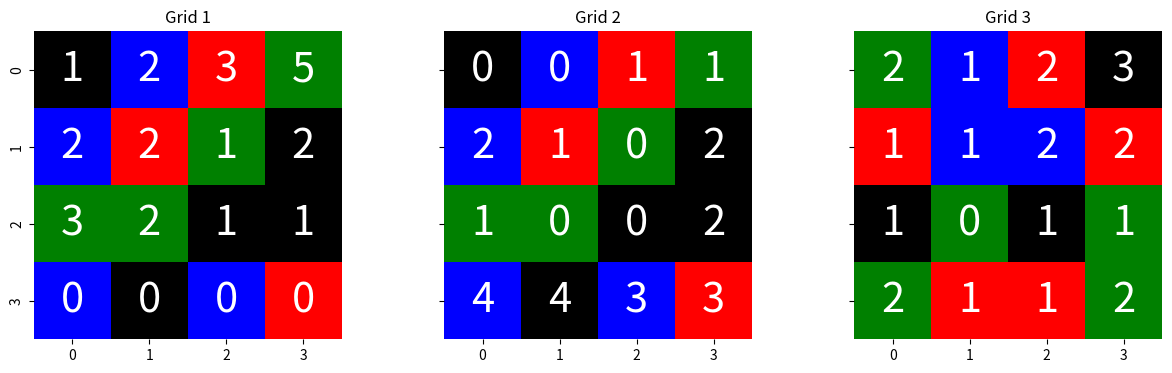
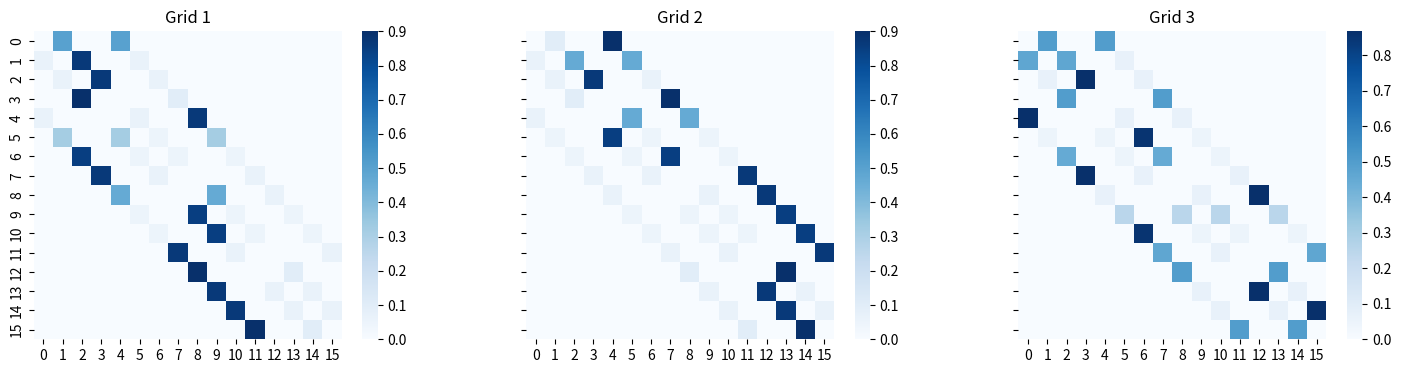
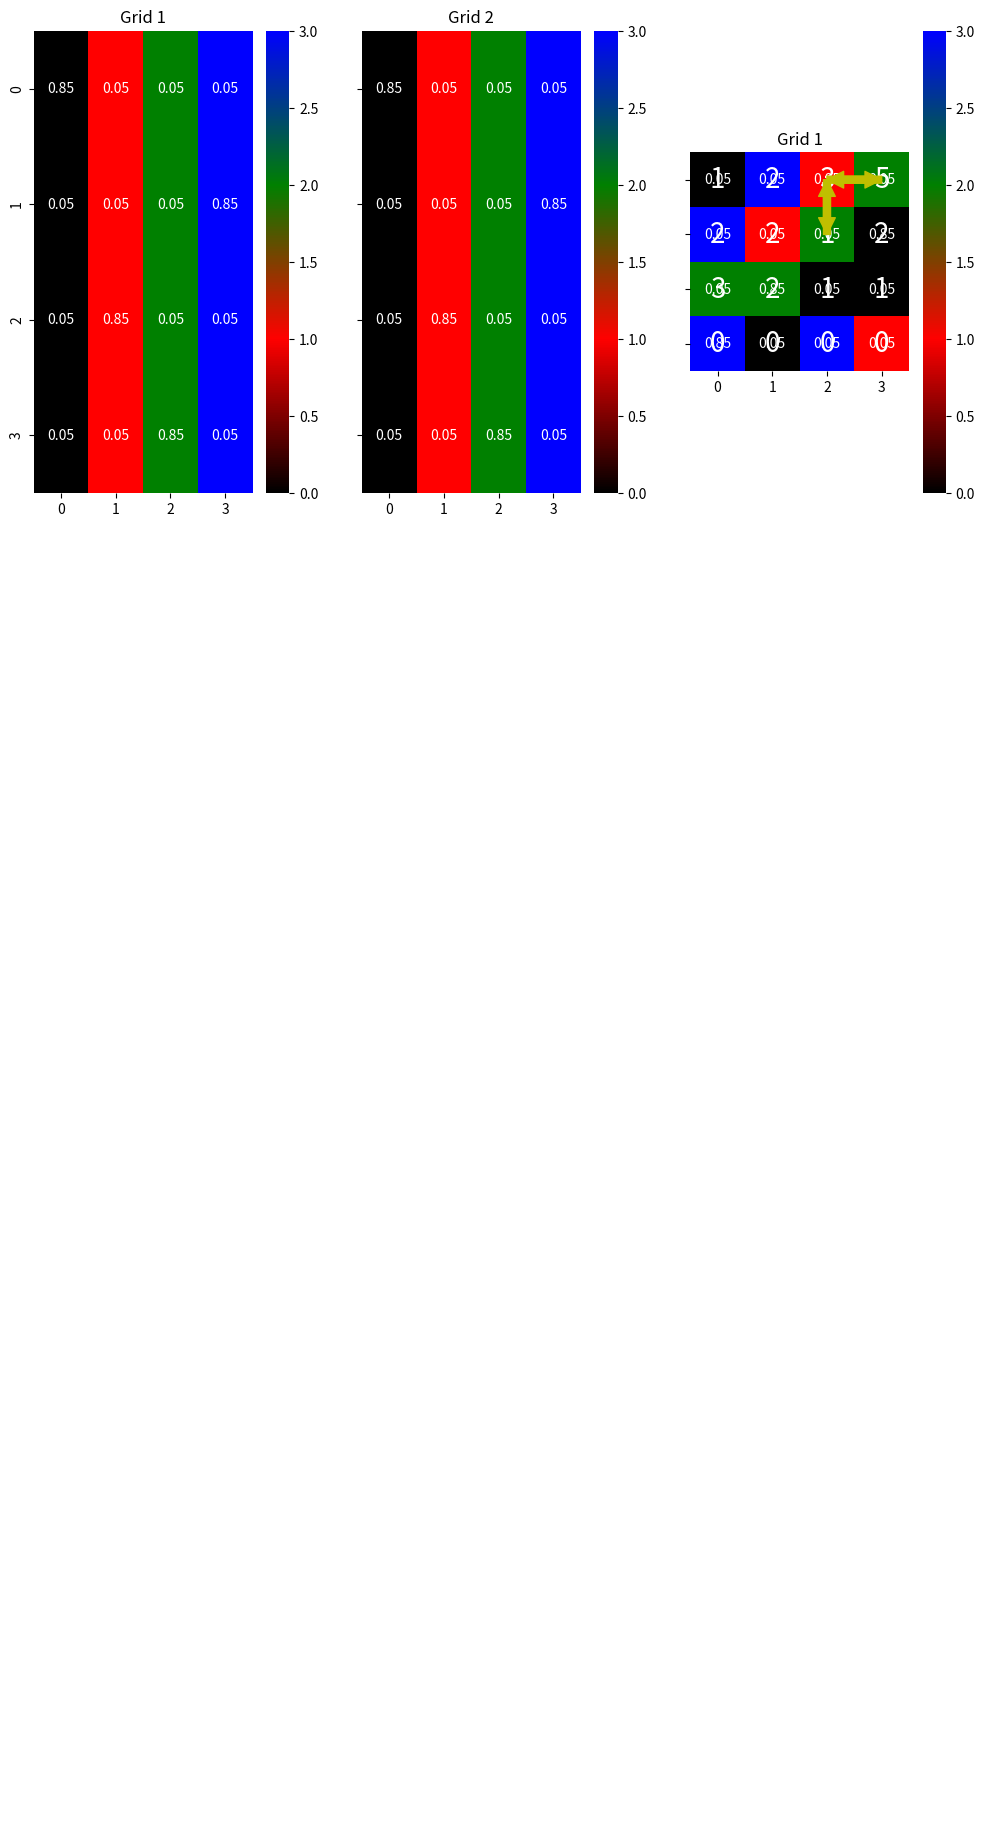
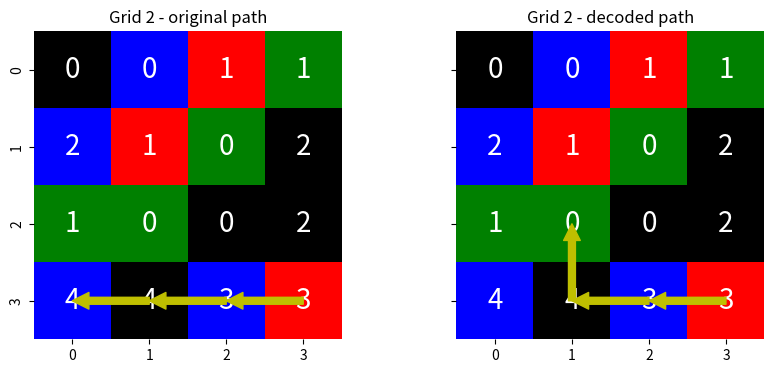

These figures' Python source, in order:

# coding: utf-8

# # Hidden Markov Models
# 
# [redacted]
     

# Let's import some packages for later

import numpy as np
import matplotlib.pyplot as plt
from matplotlib.colors import LinearSegmentedColormap
import seaborn as sns
from itertools import product


# ## The problem: *The Climber Robot*
# Grid Representation


COLORS = ["Black", "Red", "Green", "Blue"]

class Grid(object): 
    def __init__(self, name, elevation, color, p_t=.8, p_o=.8):
        self._name = name
        self.elevation = np.array(elevation)
        self.color = np.array(color)
        assert self.elevation.shape == self.color.shape
        self.p_t = p_t
        self.p_o = p_o
        
    @property
    def name(self):
        return self._name
    
    @property
    def states_no(self):
        return self.elevation.size
    
    @property
    def shape(self):
        return self.elevation.shape
    
    def get_neighbours(self, state):
        """Returns a list of tuples (neighbour, probability)"""
        y, x = state
        H, W = self.shape

        neighbours = []
        for (dy, dx) in [(-1, 0), (0, 1), (1, 0), (0, -1)]:
            ny, nx = y + dy, x + dx
            if ny >= 0 and nx >=0 and ny < H and nx < W:
                neighbours.append((ny, nx))

        elevation = [self.elevation[i] for i in neighbours]
        max_e = max(elevation)
        max_no = len([e for e in elevation if e == max_e])
        p_other = (1. - self.p_t) / len(neighbours)
        p_max = (self.p_t / max_no) + p_other
        prob = [p_max if e == max_e else p_other for e in elevation]

        return list(zip(neighbours, prob))
    
    def get_colors(self, state):
        """Returns a list of tuples (color, probability)"""
        y, x = state
        p_other = (1. - self.p_o) / len(COLORS)
        p_real = self.p_o + p_other
        rc = self.color[y, x]
        return [(i, p_real if i == rc else p_other) for (i, c) in enumerate(COLORS)]


# ### Three toy grids to play with
# We'll use the following three grids to test our algorithms.

grid1 = Grid("Grid 1",
             [[1, 2, 3, 5], [2, 2, 1, 2], [3, 2, 1, 1], [0, 0, 0, 0]],  # elevation
             [[0, 3, 1, 2], [3, 1, 2, 0], [2, 2, 0, 0], [3, 0, 3, 1]])  # color

grid2 = Grid("Grid 2",
             [[0, 0, 1, 1], [2, 1, 0, 2], [1, 0, 0, 2], [4, 4, 3, 3]],  # elevation
             [[0, 3, 1, 2], [3, 1, 2, 0], [2, 2, 0, 0], [3, 0, 3, 1]])  # color

grid3 = Grid("Grid 3",
             [[2, 1, 2, 3], [1, 1, 2, 2], [1, 0, 1, 1], [2, 1, 1, 2]],  # elevation
             [[2, 3, 1, 0], [1, 3, 3, 1], [0, 2, 0, 2], [2, 1, 1, 2]])  # color

GRIDS = [grid1, grid2, grid3]


_g_no = len(GRIDS)
fig, axs = plt.subplots(1, _g_no, figsize=(5 * _g_no, 4), sharey="row")
for grid, ax in zip(GRIDS, axs):
    cm = LinearSegmentedColormap.from_list("cm", COLORS)
    sns.heatmap(grid.color, annot=grid.elevation, cmap=cm,
                square=True, cbar=False, annot_kws={"size": 30}, ax=ax)
    ax.set_title(grid.name)


# ================== Extracting the HMM parameters ==================
# 
# Given a `Grid` object, build the three matrices of parameters Pi, A, B. The results should be `numpy` arrays.
# 
#  - Task 1: implement function `get_transition_probabilities`
#  - Task 2: implement function `get_emission_probabilities`

# ### Initial state distribution
def get_initial_distribution(grid):
    N = grid.states_no
    return np.ones(N) / N


# ### Transition probability matrix
def get_transition_probabilities(grid):
    H, W = grid.shape
    N = H * W
    A = np.zeros((N, N))
    
    # TODO *1*: Complete the transition probablities matrix A.
    # Hint: Use the `get_neighbours` method.
    for x in range(H):
        for y in range(W):
            for n_st, prob in grid.get_neighbours((x, y)):
                xn,yn = n_st
                A[x*W+y][xn*W + yn] = prob
    
    # TODO *1* ends here

    return A



# Visualize transition probabilities matrices
_g_no = len(GRIDS)
fig, axs = plt.subplots(1, _g_no, figsize=(6 * _g_no, 4), sharey="row")
for grid, ax in zip(GRIDS, axs):
    A = get_transition_probabilities(grid)
    sns.heatmap(A, square=True, cbar=True, ax=ax, cmap="Blues")
    ax.set_title(grid.name)


# Test transition probabilities

_test_idxs = [0, 1, 2, 5, 10, 13, 15], [1, 0, 3, 4, 9, 2, 14]
_test_values = np.array([
    [.5,      .2 / 3, .8 + .2 / 3, .8 / 3 + .05, .85, 0, .1],
    [.1,      .2 / 3, .8 + .2 / 3,          .85, .05, 0, .9],
    [.5, .4 + .2 / 3, .8 + .2 / 3,          .05, .05, 0, .5]
])

for i, grid in enumerate(GRIDS):
    A = get_transition_probabilities(grid)
    assert A.shape == (grid.states_no, grid.states_no), "Bad shape!"
    assert np.allclose(A.sum(axis=1), np.ones(grid.states_no)), "Rows should sum to one!"
    assert np.allclose(A[_test_idxs], _test_values[i]), "Bad values!"
    
print("Transition matrix looks right! Task 1 accomplished!")


# ### Emission probability matrix
def get_emission_probabilities(grid):
    H, W = grid.shape
    N = grid.states_no
    B = np.zeros((H * W, len(COLORS)))
    
    # Task 2: Compute the emission probabilities matrix.
    # Hint: Use method `get_colors`.
    for x in range(H) :
        for y in range(W) :
            for color, prob in grid.get_colors((x,y)):
                B[x*W+y][color] = prob
    # Task 2 ends here.        
    
    return B

# Visualize emission probabilities

_g_no = len(GRIDS)
fig, axs = plt.subplots(1, _g_no, figsize=(_g_no * 4, 6), sharey="row")

for grid, ax in zip(GRIDS, axs):
    N = grid.states_no
    _colors = np.array([list(range(len(COLORS))) for _ in range(N)])
    B = get_emission_probabilities(grid)
    cm = LinearSegmentedColormap.from_list("cm", COLORS)
    sns.heatmap(_colors, cmap=cm, annot=B, ax=ax)
    ax.set_title(grid.name)


#### Test emission probabilitiees

_test_idxs = [0, 3, 2, 5, 10, 13, 15], [2, 2, 3, 0, 1, 1, 1]
_test_values = np.array([
    [.05, .85, .05, .05, .05, .05, .85],
    [.05, .85, .05, .05, .05, .05, .85],
    [.85, .05, .05, .05, .05, .85, .05]
])

for i, grid in enumerate(GRIDS):
    B = get_emission_probabilities(grid)
    assert B.shape == (grid.states_no, len(COLORS)), "Bad shape!"
    assert np.allclose(B.sum(axis=1), np.ones(grid.states_no)), "Rows should sum to one!"
    assert np.allclose(B[_test_idxs], _test_values[i]), "Bad values for " + grid.name + "!"
    
print("Emission probabilities look right! Task 2 accomplished!")


# ## Sampling from the model
# 
# Given a model (a `Grid`) function `get_sequence` returns a sequence of observations and the corresponding states.
def sample(probabilities):
    s, t = .0, np.random.sample()
    for (value, p) in probabilities:
        s += p
        if s >= t:
            return value
    raise ValueError("Probabilities " + str(probabilities) + " do not sum to one!")


def get_sequence(grid, length):
    H, W = grid.shape

    states, observations = [], []
    for t in range(length):
        if t == 0:
            state = np.random.randint(H), np.random.randint(W)
        else:
            state = sample(grid.get_neighbours(state))
        o = sample(grid.get_colors(state))
        states.append(state)
        observations.append(o)
        
    return observations, states


# Example of a random sequence from a random model
grid = np.random.choice(GRIDS)
T = np.random.randint(2, 6)
observations, states = get_sequence(grid, T)

print("Agent wandered on map \033[1m" + grid.name + "\033[0m")
print("... going thorugh states", states)
print("... observing", ", ".join([COLORS[o] for o in observations]))

cm = LinearSegmentedColormap.from_list("cm", COLORS)
ax = sns.heatmap(grid.color, annot=grid.elevation, cmap=cm,
                 square=True, cbar=False, annot_kws={"size": 20})
ax.set_title(grid.name)
for t in range(T-1):
    y0, x0 = states[t]
    y0, x0 = y0 + .5, x0 + .5
    y1, x1 = states[t + 1]
    y1, x1 = y1 + .5, x1 + .5
    ax.annotate("", xy=(x1, y1), xytext=(x0, y0),
                    arrowprops=dict(color="y", width=5.))


# ====================== Evaluation =======================
# 
# We'll now evaluate the probabiity that a given sequence of observations was generated by a given model.
# We will look at a sequence and see if we can figure out which grid generated it.


# ### Compute Forward values
# Compute the probability that a given sequence comes from a given model

def forward(grid, observations):
    N = grid.states_no
    T = len(observations)
    alpha = np.zeros((T, N))
    
    pi = get_initial_distribution(grid)
    A = get_transition_probabilities(grid)
    B = get_emission_probabilities(grid)
    
    # Initialize first timestep
    alpha[0] = pi * B[:, observations[0]]
    
    # Forward algorithm recursion
    for t in range(1, T):
        for j in range(N):
            alpha[t,j] = B[j, observations[t]] * np.sum(alpha[t-1] * A[:,j])

    p = np.sum(alpha[-1])
    return p, alpha

# See the forward algorithm in action
grid = np.random.choice(GRIDS)
print("The real model is \033[1m" + grid.name + "\033[0m")

T = np.random.randint(2, 10)
observations, _ = get_sequence(grid, T)
print("The observed sequence is", ", ".join([COLORS[i] for i in observations]))

best_grid, best_p = None, None
for grid in GRIDS:
    p, _ = forward(grid, observations)
    print("Probability that comes from " + grid.name + " is %f." % (p))
    if best_grid is None or best_p < p:
        best_grid, best_p = grid.name, p

print("Most probably the sequence was generated from " + best_grid + ".")


# See how sequence length influences p
RUNS_NO = 1000

for T in range(1, 11):
    correct = 0
    for _ in range(RUNS_NO):
        true_grid = np.random.choice(GRIDS)
        observations, _ = get_sequence(true_grid, T)
        best_grid, best_p = None, None
        for grid in GRIDS:
            p, _ = forward(grid, observations)
            if best_grid is None or best_p < p:
                best_grid, best_p = grid.name, p
        correct += (best_grid == true_grid.name)
    perc = float(correct * 100) / RUNS_NO
    print("%5d / %d (%5.2f%%) for T = %2d" % (correct, RUNS_NO, perc, T))

# Test alpha_values
_test_observations = [2, 2, 3]
_test_values = np.array([
 [  3.12500000e-03, 3.12500000e-03, 3.12500000e-03, 5.31250000e-02,
    3.12500000e-03, 3.12500000e-03, 5.31250000e-02, 3.12500000e-03,
    5.31250000e-02, 5.31250000e-02, 3.12500000e-03, 3.12500000e-03,
    3.12500000e-03, 3.12500000e-03, 3.12500000e-03, 3.12500000e-03],
 [  2.08333333e-05, 1.38020833e-04, 4.78385417e-03, 4.60416667e-03,
    1.36718750e-03, 2.86458333e-04, 6.19791667e-04, 5.33854167e-04,
    4.30755208e-02, 2.64739583e-02, 4.11458333e-04, 1.58854167e-04,
    1.87500000e-04, 1.58854167e-04, 3.38541667e-05, 2.08333333e-05],
 [  5.01736111e-06, 3.57044271e-04, 2.39509549e-04, 2.30434028e-04,
    1.71725825e-02, 7.27517361e-05, 1.94704861e-05, 3.14539931e-05,
    1.19282552e-03, 1.03400174e-03, 6.97309028e-05, 3.74565972e-06,
    2.44994792e-03, 6.72352431e-05, 2.82595486e-05, 6.42361111e-07]])

p, alpha = forward(grid1, [2, 2, 3])
assert alpha.shape == (3, grid1.states_no), "Bad shape!"
assert np.allclose(alpha, _test_values), "Bad values!"
assert np.allclose(p, sum(_test_values[2])), "Bad values!"
    
print("Alpha matrix looks right! Task 3 accomplished!")


# ## Decoding
# For decoding we'll use the Viterbi algorithm.
def viterbi(grid, observations):
    N = grid.states_no
    H, W = grid.shape
    T = len(observations)
    delta = np.zeros((T, N))
    psi = np.zeros((T, N), dtype=int)
    states = np.zeros(T, dtype=int)
    
    pi = get_initial_distribution(grid)
    A = get_transition_probabilities(grid)
    B = get_emission_probabilities(grid)
    
    # Initialize
    delta[0] = pi * B[:, observations[0]]
    
    # Forward recursion
    for t in range(1, T):
        for j in range(N):
            temp = delta[t-1] * A[:,j]
            delta[t,j] = B[j, observations[t]] * np.max(temp)
            psi[t,j] = np.argmax(temp)
    
    # Backtrack
    states[T-1] = np.argmax(delta[T-1])
    for t in range(T-2, -1, -1):
        states[t] = psi[t+1, states[t+1]]

    return [(s // W, s % W) for s in states], delta

# Decoding a state
grid = np.random.choice(GRIDS)
T = np.random.randint(3, 6)
observations, states = get_sequence(grid, T)
decoded, _ = viterbi(grid, observations)

print("Agent wandered on map \033[1m" + grid.name + "\033[0m")
print("... going thorugh states", states)
print("... observing", ", ".join([COLORS[o] for o in observations]))
print("\nThe decoded sequence of states is", decoded)

fig, axs = plt.subplots(1, 2, figsize=(10, 4), sharey="row")
cm = LinearSegmentedColormap.from_list("cm", COLORS)
sns.heatmap(grid.color, annot=grid.elevation, cmap=cm, square=True,
            cbar=False, annot_kws={"size": 20}, ax=axs[0])
sns.heatmap(grid.color, annot=grid.elevation, cmap=cm, square=True,
            cbar=False, annot_kws={"size": 20}, ax=axs[1])
axs[0].set_title(grid.name + " - original path")
axs[1].set_title(grid.name + " - decoded path")

for t in range(T - 1):
    (y0, x0), (y1, x1) = states[t], states[t + 1]
    y0, x0, y1, x1 = y0 + .5, x0 + .5, y1 + .5, x1 + .5
    axs[0].annotate("", xy=(x1, y1), xytext=(x0, y0),
                    arrowprops=dict(color="y", width=5.))
    (y0, x0), (y1, x1) = decoded[t], decoded[t + 1]
    y0, x0, y1, x1 = y0 + .5, x0 + .5, y1 + .5, x1 + .5
    axs[1].annotate("", xy=(x1, y1), xytext=(x0, y0),
                    arrowprops=dict(color="y", width=5.))


# Evaluate how good the decoded paths are
RUNS_NO = 1000
print("Number of states correctly decoded.")
for T in range(1, 11):
    correct = 0
    for run_id in range(RUNS_NO):
        grid = np.random.choice(GRIDS)
        observations, states = get_sequence(grid, T)
        decoded, _ = viterbi(grid, observations)
        correct += sum([a == b for a, b in zip(states, decoded)])
    perc = float(correct * 100) / (RUNS_NO * T)
    print("%5d / %5d (%5.2f%%) for T =%2d" % (correct, RUNS_NO * T, perc, T))

# Testing Viterbi

_test_states = [(1, 3), (2, 3), (3, 3), (3, 2)]
_test_values = [[5.31250000e-02, 3.12500000e-03, 3.12500000e-03, 3.12500000e-03,
                 3.12500000e-03, 3.12500000e-03, 3.12500000e-03, 5.31250000e-02,
                 3.12500000e-03, 3.12500000e-03, 5.31250000e-02, 5.31250000e-02,
                 3.12500000e-03, 5.31250000e-02, 3.12500000e-03, 3.12500000e-03],
                [1.77083333e-04, 2.65625000e-04, 7.29166667e-05, 1.77083333e-04,
                 2.39062500e-03, 7.29166667e-05, 1.77083333e-04, 3.01041667e-03,
                 7.29166667e-05, 1.77083333e-04, 3.01041667e-03, 3.91354167e-02,
                 2.30208333e-03, 2.39062500e-03, 2.25781250e-03, 2.30208333e-03],
                [7.96875000e-06, 8.85416667e-07, 1.05364583e-04, 1.00347222e-05,
                 7.96875000e-06, 9.48281250e-04, 1.00347222e-05, 1.30451389e-04,
                 5.57812500e-05, 7.96875000e-06, 1.30451389e-04, 1.30451389e-04,
                 1.03593750e-04, 1.03593750e-04, 1.27942708e-04, 2.88297569e-02],
                [2.65625000e-08, 4.03019531e-05, 5.01736111e-08, 4.56579861e-06,
                 6.85133203e-04, 1.85937500e-07, 2.37070312e-06, 4.51562500e-07,
                 5.17968750e-07, 2.37070312e-06, 4.34837963e-07, 1.44148785e-04,
                 7.63140625e-05, 5.54418403e-06, 2.20547641e-02, 5.65289352e-06]]
states, delta = viterbi(grid2, [0, 0, 1, 3])
assert len(states) == len(_test_states)
assert all([s_i == s_j for (s_i, s_j) in zip(states, _test_states)])
assert np.allclose(delta, _test_values)

print("Viterbi looks right! Task 4 accomplished!")

